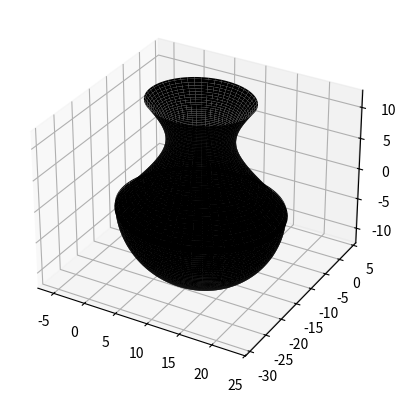

Here is the Python script that generated this plot:
import numpy as np
import matplotlib.pyplot as plt


q=np.linspace(0., 2*np.pi, 100 )
p=np.linspace(-np.pi/2, np.pi/3, 100 )
[p,q]=np.meshgrid(p,q)
r=5
x=r*np.cosh(p)*np.cos(q)+7
y=r*np.cosh(p)*np.sin(q)-9
z=((r)*np.sinh(p))+6
fig=plt.figure()
ax=fig.add_subplot(111, projection='3d')
ax.plot_surface(x,y,z, color="black" , alpha=1)
r=12
q=np.linspace(0., 2*np.pi, 100 )
p=np.linspace(-np.pi/2, 0, 100 )
[p,q]=np.meshgrid(p,q)
x=r*np.cos(p)*np.cos(q)+11
y=r*np.cos(p)*np.sin(q)-17
z=(r)*np.sin(p)
fig=plt.figure()
ax.plot_surface(x,y,z,color="black", alpha=1)